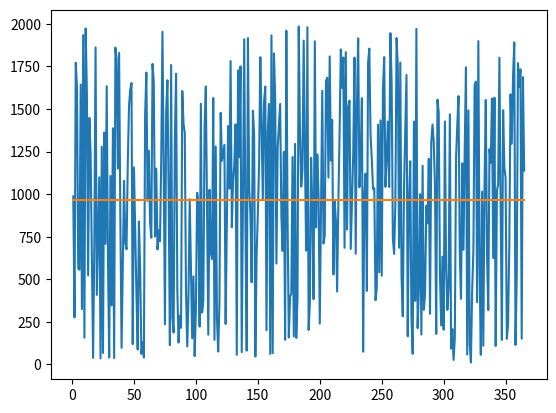

Python code for this plot:
import numpy as np
import matplotlib.pyplot as plt
spend = np.random.randint(0, 2000, (365))
avg = np.mean(spend)
x = np.arange(1, 366)
y = np.full(365, avg)
print(spend)
print(avg)
print(np.sum(spend>1000))
plt.plot(x, spend)
plt.plot(x,y)
plt.show()
